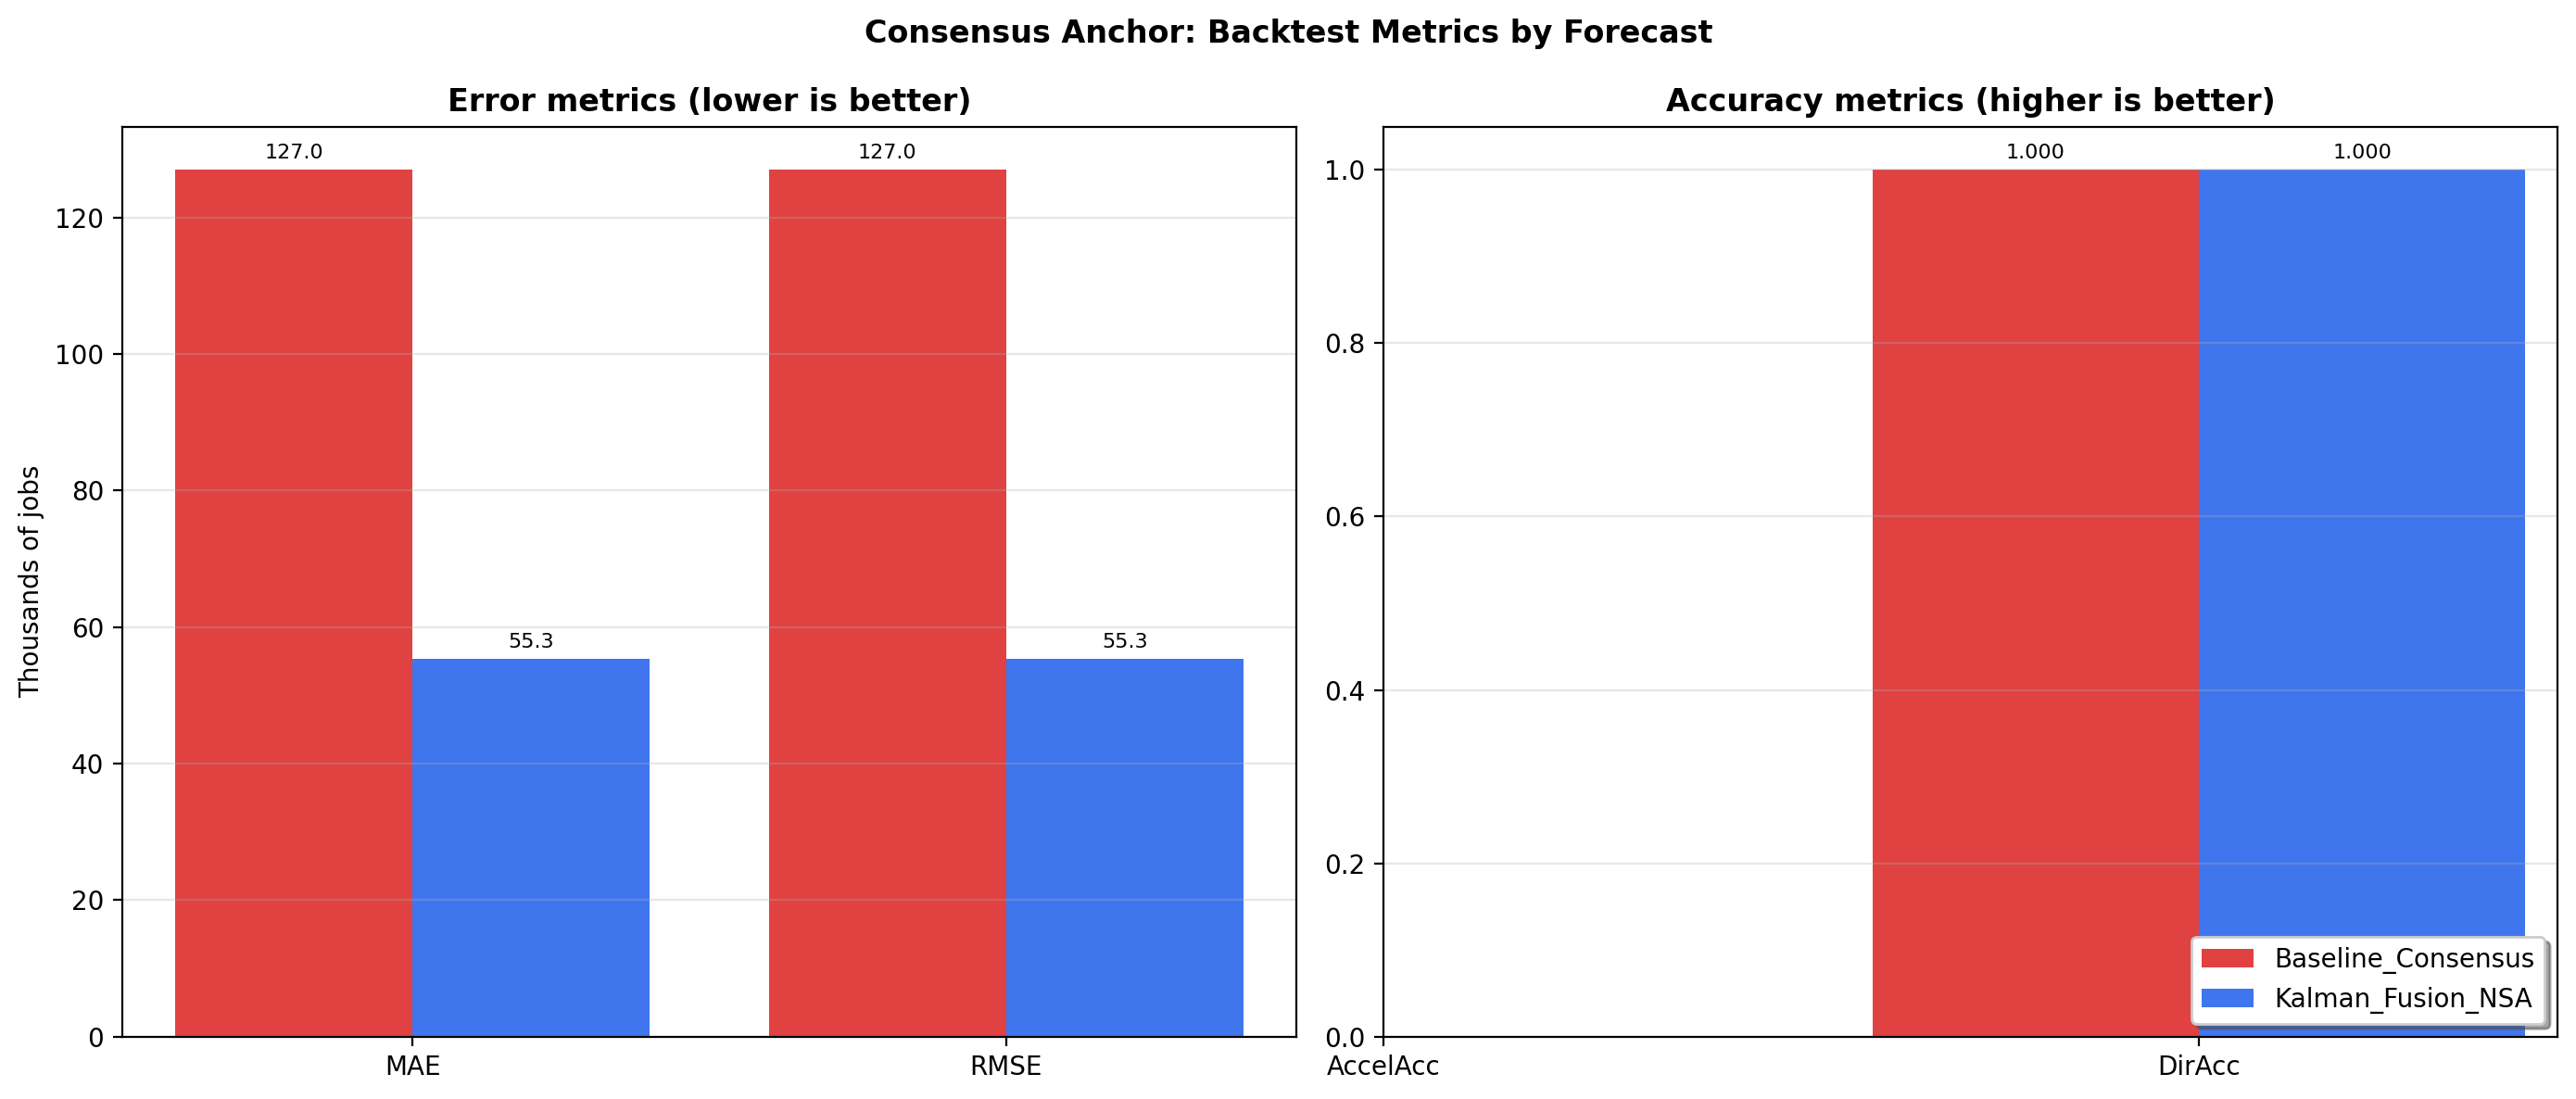

The table this chart was drawn from, first rows:
Forecast, N, RMSE, MAE, MSE, ME_Bias, MedAE, SMAPE_pct, Directional_Accuracy, Acceleration_Accuracy, STD_Ratio, Diff_STD_Ratio, Corr_Level, Corr_Diff, Diff_Sign_Accuracy, Tail_MAE, Extreme_Hit_Rate, NonCovid_RMSE, NonCovid_MAE, NonCovid_MSE, NonCovid_ME_Bias, NonCovid_MedAE, NonCovid_SMAPE_pct, NonCovid_Directional_Accuracy
Kalman_Fusion_NSA, 1, 55.34, 55.34, 3062, 55.34, 55.34, 36.81, 1.0, , 0.0, 0.0, 0.0, 0.0, 0.0, 55.34, 0.0, 55.34, 55.34, 3062, 55.34, 55.34, 36.81, 1.0
Baseline_Champion, 1, 95.83, 95.83, 9183, -95.83, 95.83, 42.42, 1.0, , 0.0, 0.0, 0.0, 0.0, 0.0, 95.83, 1.0, 95.83, 95.83, 9183, -95.83, 95.83, 42.42, 1.0
Baseline_Consensus, 1, 127.0, 127.0, 16129, 127.0, 127.0, 110.9, 1.0, , 0.0, 0.0, 0.0, 0.0, 0.0, 127.0, 0.0, 127.0, 127.0, 16129, 127.0, 127.0, 110.9, 1.0
